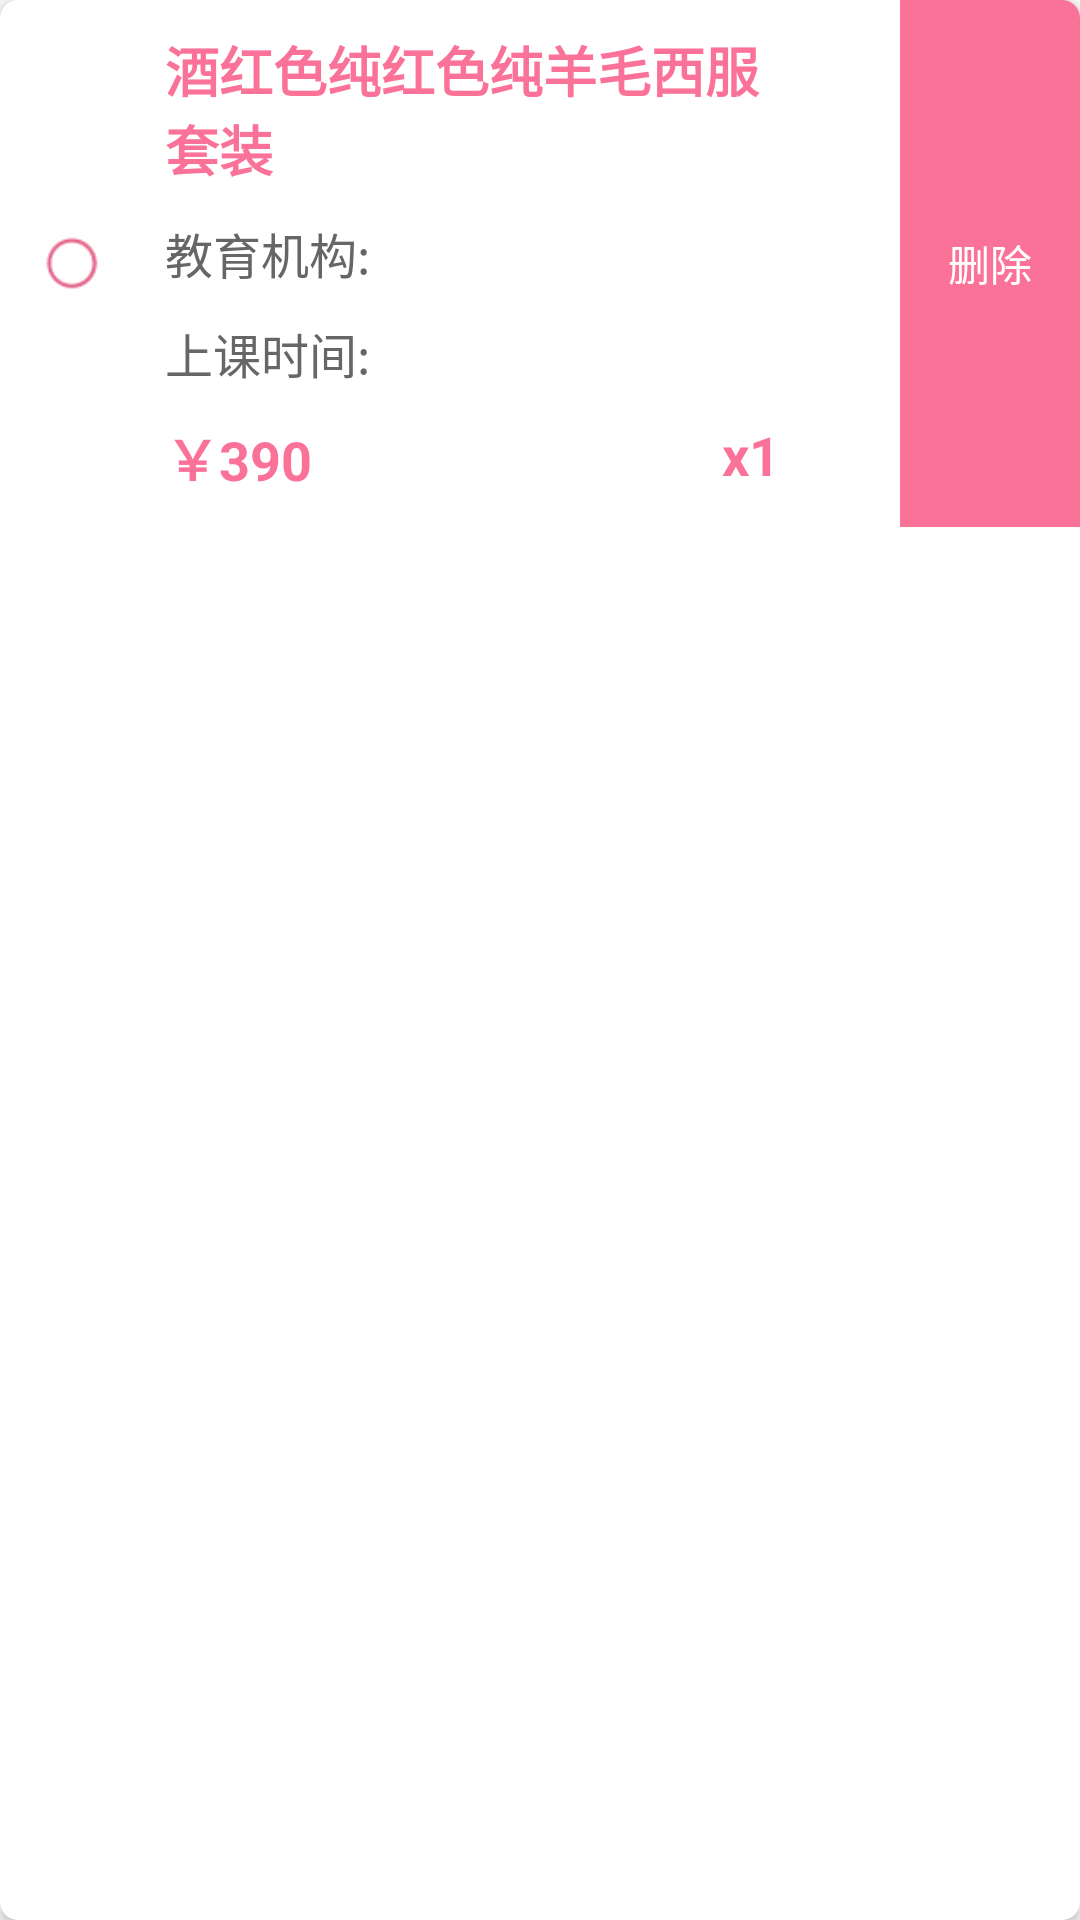

Reconstruct the res/layout file that produces this screen, plus the resources it refers to.
<!-- AndroidManifest.xml: application theme AppTheme -->
<!-- res/layout/car_item.xml -->
<?xml version="1.0" encoding="utf-8"?>
<android.support.v7.widget.CardView
    xmlns:android="http://schemas.android.com/apk/res/android"
    android:layout_width="match_parent"
    android:layout_height="wrap_content"
    xmlns:app="http://schemas.android.com/apk/res-auto"
    android:layout_margin="10dp"
    app:cardCornerRadius = "6dp"
    android:clickable="true"
    android:focusable="true"
    android:foreground="?attr/selectableItemBackgroundBorderless"
    >
    <LinearLayout
        android:layout_width="match_parent"
        android:layout_height="wrap_content"
        android:orientation="horizontal">

        <CheckBox
            android:id="@+id/ck_chose"
            android:layout_width="wrap_content"
            android:layout_height="wrap_content"
            android:layout_gravity="center_vertical"
            android:layout_marginLeft="8dp"
            android:button="@drawable/check_state"
            android:scaleX="0.6"
            android:scaleY="0.6" />

        <LinearLayout
            android:layout_weight="1"
            android:layout_width="wrap_content"
            android:layout_height="wrap_content"
            android:layout_gravity="center_vertical"
            android:layout_marginTop="10dp"
            android:layout_marginBottom="10dp"
            android:layout_marginLeft="15dp"
            android:layout_marginRight="40dp"
            android:orientation="vertical">

            <TextView
                android:id="@+id/tv_commodity_name"
                android:layout_width="wrap_content"
                android:layout_height="wrap_content"
                android:text="酒红色纯红色纯羊毛西服套装"
                android:textSize="18dp"
                android:textColor="@color/colorPrimary"
                android:textStyle="bold" />

                <TextView
                    android:id="@+id/tv_fabric"
                    android:layout_width="wrap_content"
                    android:layout_height="wrap_content"
                    android:layout_marginTop="10dp"
                    android:text="教育机构:"
                    android:textSize="16dp"
                    android:textColor="@color/colorShowInfo" />

                <TextView
                    android:id="@+id/tv_time"
                    android:layout_width="wrap_content"
                    android:layout_height="wrap_content"
                    android:layout_marginTop="10dp"
                    android:text="上课时间:"
                    android:textSize="16dp"
                    android:textColor="@color/colorShowInfo" />

            <RelativeLayout
                android:layout_width="match_parent"
                android:layout_height="wrap_content"
                android:layout_marginTop="10dp"
                android:orientation="horizontal">

                <TextView
                    android:id="@+id/tv_price"
                    android:layout_width="wrap_content"
                    android:layout_height="wrap_content"
                    android:text="￥390"
                    android:textSize="18dp"
                    android:textColor="@color/colorPrimary"
                    android:textStyle="bold" />
                <TextView
                    android:id="@+id/tv_num"
                    android:layout_width="wrap_content"
                    android:layout_height="wrap_content"
                    android:layout_alignParentEnd="true"
                    android:text="x1"
                    android:textSize="18dp"
                    android:textStyle="bold"
                    android:textColor="@color/colorPrimary" />
            </RelativeLayout>

        </LinearLayout>

        <TextView
            android:id="@+id/tv_delete"
            android:layout_width="60dp"
            android:layout_height="match_parent"
            android:layout_gravity="right"
            android:background="@color/colorPrimary"
            android:gravity="center"
            android:textColor="@color/colorHint"
            android:text="删除"
            android:visibility="visible" />

    </LinearLayout>
</android.support.v7.widget.CardView>
<!-- resources referenced by this layout -->
<resources>
  <color name="colorHint">#FFFFFF</color>
  <color name="colorPrimary">#FB7299</color>
  <color name="colorShowInfo">#666666</color>
  <!-- drawable check_state (drawable) -->
  <?xml version="1.0" encoding="utf-8"?>
  <selector xmlns:android="http://schemas.android.com/apk/res/android">
      <item android:state_checked="true"
          android:drawable="@drawable/uncheck_box_style" />
      <item android:state_checked="false"
          android:drawable="@drawable/check_box_style" />
      
  </selector>
  <style name="AppTheme" parent="Theme.AppCompat.Light.NoActionBar">
          
          <item name="colorPrimary">@color/colorPrimary</item>
          <item name="colorPrimaryDark">@color/colorPrimaryDark</item>
          <item name="colorControlNormal">@color/colorHint</item>
      </style>
  <!-- drawable uncheck_box_style: png bitmap (drawable, 672 bytes) -->
  <!-- drawable check_box_style: png bitmap (drawable, 861 bytes) -->
  <color name="colorPrimaryDark">#E5688C</color>
</resources>
